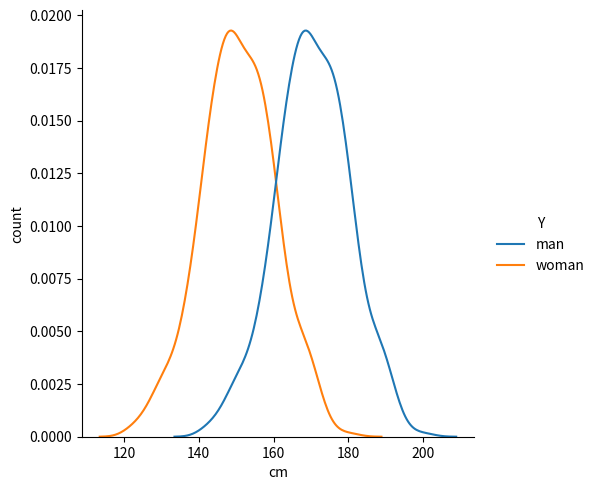

Source code (Python):
# 1 가설 검정의 기본 개념

# 1. 귀무가설 (Null Hypothesis H0)
# "차이가 없다" 또는 "영향이 없다"는 가설
# ex) 이 약을 복용한 그룹과 복용하지 않은 그룹의 평균 혈압 차이는 없다.

# 2. 대립가설 (Alternative Hypothesis H1)
# "차이가 있다"는 가설, 귀무가설과는 반대되는 가설
# ex) 이 약을 복용한 그룹과 복용하지 않은 그룹의 평균 혈압 차이가 있다.

# 3. 유의수준 (Significance Level, a(알파))
# 일반적으로 0.05(%5)를 사용하며, 귀무가설이 참인데도 기각할 확률을 의미한다.

# 4. p-value (유의 확률)
# 귀무가설이 맞다고 가정했을 때, 현재의 데이터를 얻을 확률 
# ex)
# p-value < 0.05 : 귀무가설 기각 (H1 채택)
# p-value >= 0.05 : 귀무가설 채택 (유의미한 차이가 없음)

# 2 t-검정(t-test)
# t-검정은 두 개의 그룹 간 평균 차이가 통계적으로 유의미한지 판단하는 검정 방법
# 1. Paired t-test(대응표본 t-검정)
# - 같은 그룹에서 측정된 데이터를 비교할 때 사용
#  ex) 치료 전후, 학생들의 시험성적(중간, 기말), 같은 사람의 다이어트 전후 비교
# - d = X1 - X2
# 공식 : t = d / (Sd/n^1/2)
# d = 차이값의 평균
# Sd = 차이값의 표준편차
# n = 샘플의 개수
# 2. Unpaired t-test(독립표본 t-검정)
# - 서로 다른 두 그룹의 평균 차이를 비교할 때 사용
#  ex ) 남성과 여성의 키 비교, A반과 B반의 평균 성적 비교
# 공식 : t = (X1 - X2) / (s1^2/n1 + s2^2/n2)^(1/2)
# X1, X2 : 각 그룹의 평균
# s1^2, s2^2 : 각 그룹의 분산
# n1, n2 : 각 그룹의 샘플 개수

# 성별에 따른 키 검정 차이

import numpy as np
import pandas as pd
import seaborn as sns
from scipy import stats
from matplotlib import pyplot as plt

# stat.norm.rvs 는 특정 평균(loc), 표준편차(scale)를 분포에서 데이터를 샘플링하는 함수로 size = 500 을 통해 남녀 각각 500개의 데이터를 샘플링 했다.
man_height = stats.norm.rvs(loc = 170, scale =10, size = 500, random_state = 1)
woman_height = stats.norm.rvs(loc=150, scale = 10, size = 500, random_state = 1)

X = np.concatenate([man_height, woman_height])
Y = ["man"] * len(man_height) + ["woman"] * len(woman_height)

df = pd.DataFrame(list(zip(X, Y)), columns = ["X", "Y"])
fig = sns.displot(data = df, x = "X", hue = "Y", kind = "kde")
fig.set_axis_labels("cm", "count")
plt.show()

statistic, pvalue = stats.ttest_ind(man_height, woman_height, equal_var = True)
print("statistic", statistic)
print("pvalue : ", pvalue)
print("*", pvalue < 0.05)
print("**", pvalue < 0.001)

# 결과는 아래와 같이 나오므로, pvalue 가 0.05 보다 작으면 *를 표시하고, 0.001보다 작으면 **로 표시하도록 하여, 더 많이 유의하다고 판단할 수 있다. 따라서
# 0.001보다 작기 대문에 키는 성별을 구분하늗 데 매우 유의미한 변수라는 것을 확인할 수 있다.

# statistic 31.96162891312776
# pvalue :  6.22858543819892e-155
# * True
# ** True